Run: headless pygame with SDL's dummy video driver; simulated clock (each Clock.tick advances the game by its frame time, no real sleeping); random seed 0; keys injected as events and as key.get_pressed() state; no mouse input.
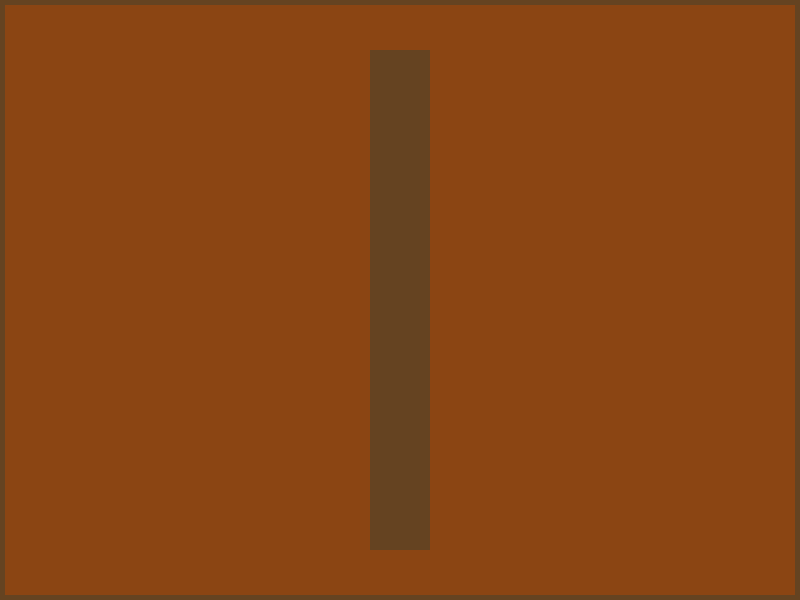
Frame 1 of 4 · flips 1–60 · no input
Frame 2 of 4 · flips 61–180 · tapped SPACE, RETURN · held RIGHT (→), D · screen unchanged from frame 1, image omitted
Frame 3 of 4 · flips 181–300 · held DOWN (↓), S · screen unchanged from frame 2, image omitted
Frame 4 of 4 · flips 301–420 · held LEFT (←), A, UP (↑), W · screen unchanged from frame 3, image omitted

The pygame program that drew these frames:

import pygame

class Tablero:
    def __init__(self, ancho=800, alto=600):
        self.ancho = ancho
        self.alto = alto
        
        # Colores
        self.color_fondo = (139, 69, 19)  # Marrón
        self.triangulo_claro = (245, 222, 179)  # Trigo
        self.triangulo_oscuro = (160, 82, 45)  # Marrón silla
        self.color_borde = (101, 67, 33)  # Marrón oscuro
        
        # Diseño del tablero
        self.ancho_triangulo = 50
        self.alto_triangulo = 200
        self.ancho_barra = 60
        
    def dibujar(self, pantalla):
        # Rellenar fondo
        pantalla.fill(self.color_fondo)
        
        # Dibujar borde
        pygame.draw.rect(pantalla, self.color_borde, 
                        (0, 0, self.ancho, self.alto), 5)

        # Dibujar barra central
        barra_x = self.ancho // 2 - self.ancho_barra // 2
        pygame.draw.rect(pantalla, self.color_borde,
                        (barra_x, 50, self.ancho_barra, self.alto - 100))
    
if __name__ == "__main__":
    pygame.init()
    pantalla = pygame.display.set_mode((800, 600))
    pygame.display.set_caption("Tablero de Backgammon")
    
    tablero = Tablero()
    
    corriendo = True
    while corriendo:
        for evento in pygame.event.get():
            if evento.type == pygame.QUIT:
                corriendo = False
        
        tablero.dibujar(pantalla)
        pygame.display.flip()
    
    pygame.quit()
